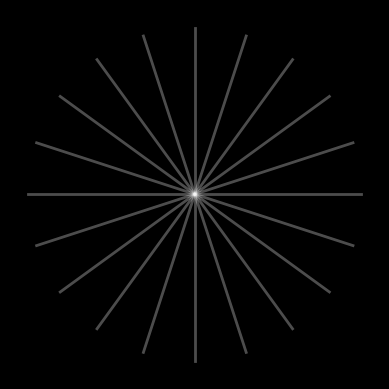

Write Python code to recreate this figure.
# [redacted]
# https://en.wikipedia.org/wiki/Fractal
import numpy as np
import matplotlib.pylab as plt
import matplotlib.animation as anim


def rotate_line(line: float, angle_deg: float, center=[0, 0]) -> float:
    """
    Equation Rotation
    """
    angle_rad = np.radians(angle_deg)
    p1_translated = [line[0][0] - center[0], line[0][1] - center[1]]
    p2_translated = [line[1][0] - center[0], line[1][1] - center[1]]

    rotated_p1_x = (center[0] + np.cos(angle_rad) *
                    p1_translated[0] - np.sin(angle_rad)
                    * p1_translated[1])
    rotated_p1_y = (center[1] + np.sin(angle_rad) *
                    p1_translated[0] + np.cos(angle_rad) *
                    p1_translated[1])
    rotated_p2_x = (center[0] + np.cos(angle_rad) *
                    p2_translated[0] - np.sin(angle_rad) *
                    p2_translated[1])
    rotated_p2_y = (center[1] + np.sin(angle_rad) *
                    p2_translated[0] + np.cos(angle_rad) *
                    p2_translated[1])

    return [[rotated_p1_x, rotated_p1_y], [rotated_p2_x, rotated_p2_y]]


# rotating point
def rotate_point(point: float, angle_deg: float, center=[0, 0]) -> float:
    """
    Rotation Point
    """
    angle_rad = np.radians(angle_deg)
    p_translated = [point[0] - center[0], point[1] - center[1]]

    rotated_x = (center[0] + np.cos(angle_rad) *
                 p_translated[0] - np.sin(angle_rad) *
                 p_translated[1])
    rotated_y = (center[1] + np.sin(angle_rad) *
                 p_translated[0] + np.cos(angle_rad) *
                 p_translated[1])

    return [rotated_x, rotated_y]

glow_layers = []
point_layers = []
border_layers = []

# animate section
def animate(frame):
    for i in range(10):
        # make x and y
        x, y = rotate_point(
            [-0.9 * np.sin(0.1 * frame + i * 0.31415), 0],
            i * 18
        )
        # neon efect
        glow_layers[i].set_data([x], [y])
        # Point
        point_layers[i].set_data([x], [y])
        # Circe border
        border_layers[i].set_data([x], [y])

    return glow_layers + point_layers + border_layers

if __name__ == "__main__":
    fig, ax = plt.subplots()
    fig.patch.set_facecolor('black')
    ax.axis("off")
    ax.patch.set_facecolor('black')
    ax.set_aspect('equal')

    plt.xlim(-1, 1)
    plt.ylim(-1, 1)
    # rotate
    for i in range(10):

        rotated_line = rotate_line([[-0.9, 0], [0.9, 0]], i * 18)

        # Background line
        ax.plot([rotated_line[0][0], rotated_line[1][0]],
                [rotated_line[0][1], rotated_line[1][1]],
                color='white', alpha=0.3, linewidth=2)

        # Core dot
        point, = ax.plot([], [], 'o', markersize=5, color='white')
        point_layers.append(point)
        # Outline of the circle

        border, = ax.plot([], [], 'o', markersize=20,
                        markerfacecolor='none', markeredgecolor='cyan',
                        markeredgewidth=1.5)
        border_layers.append(border)

        # Neon effect
        glow, = ax.plot([], [], 'o', markersize=17, color='cyan', alpha=0.25)
        glow_layers.append(glow)

    ani = anim.FuncAnimation(fig,
                            animate,
                            frames=1000,
                            interval=12,
                            blit=False)
    plt.show()
